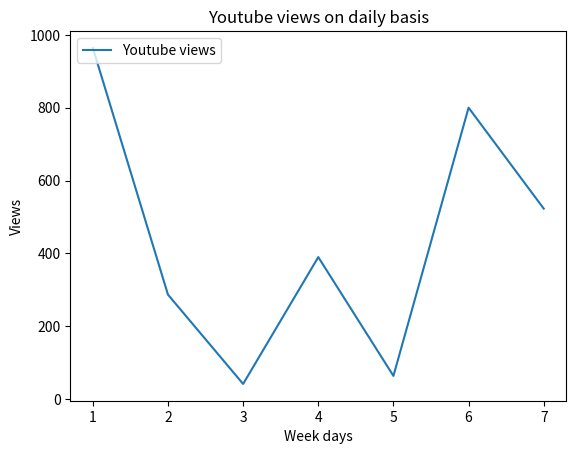

Source code (Python):
## Matplotlib

import matplotlib.pyplot as plt

x=[1,2,3,4,5,6,7] # week days
y=[964,287,42,390,64,800,523] # views

plt.plot(x,y,label='Youtube views')
plt.xlabel('Week days')
plt.ylabel('Views')
plt.title('Youtube views on daily basis')
plt.legend(loc='upper left')

plt.show()